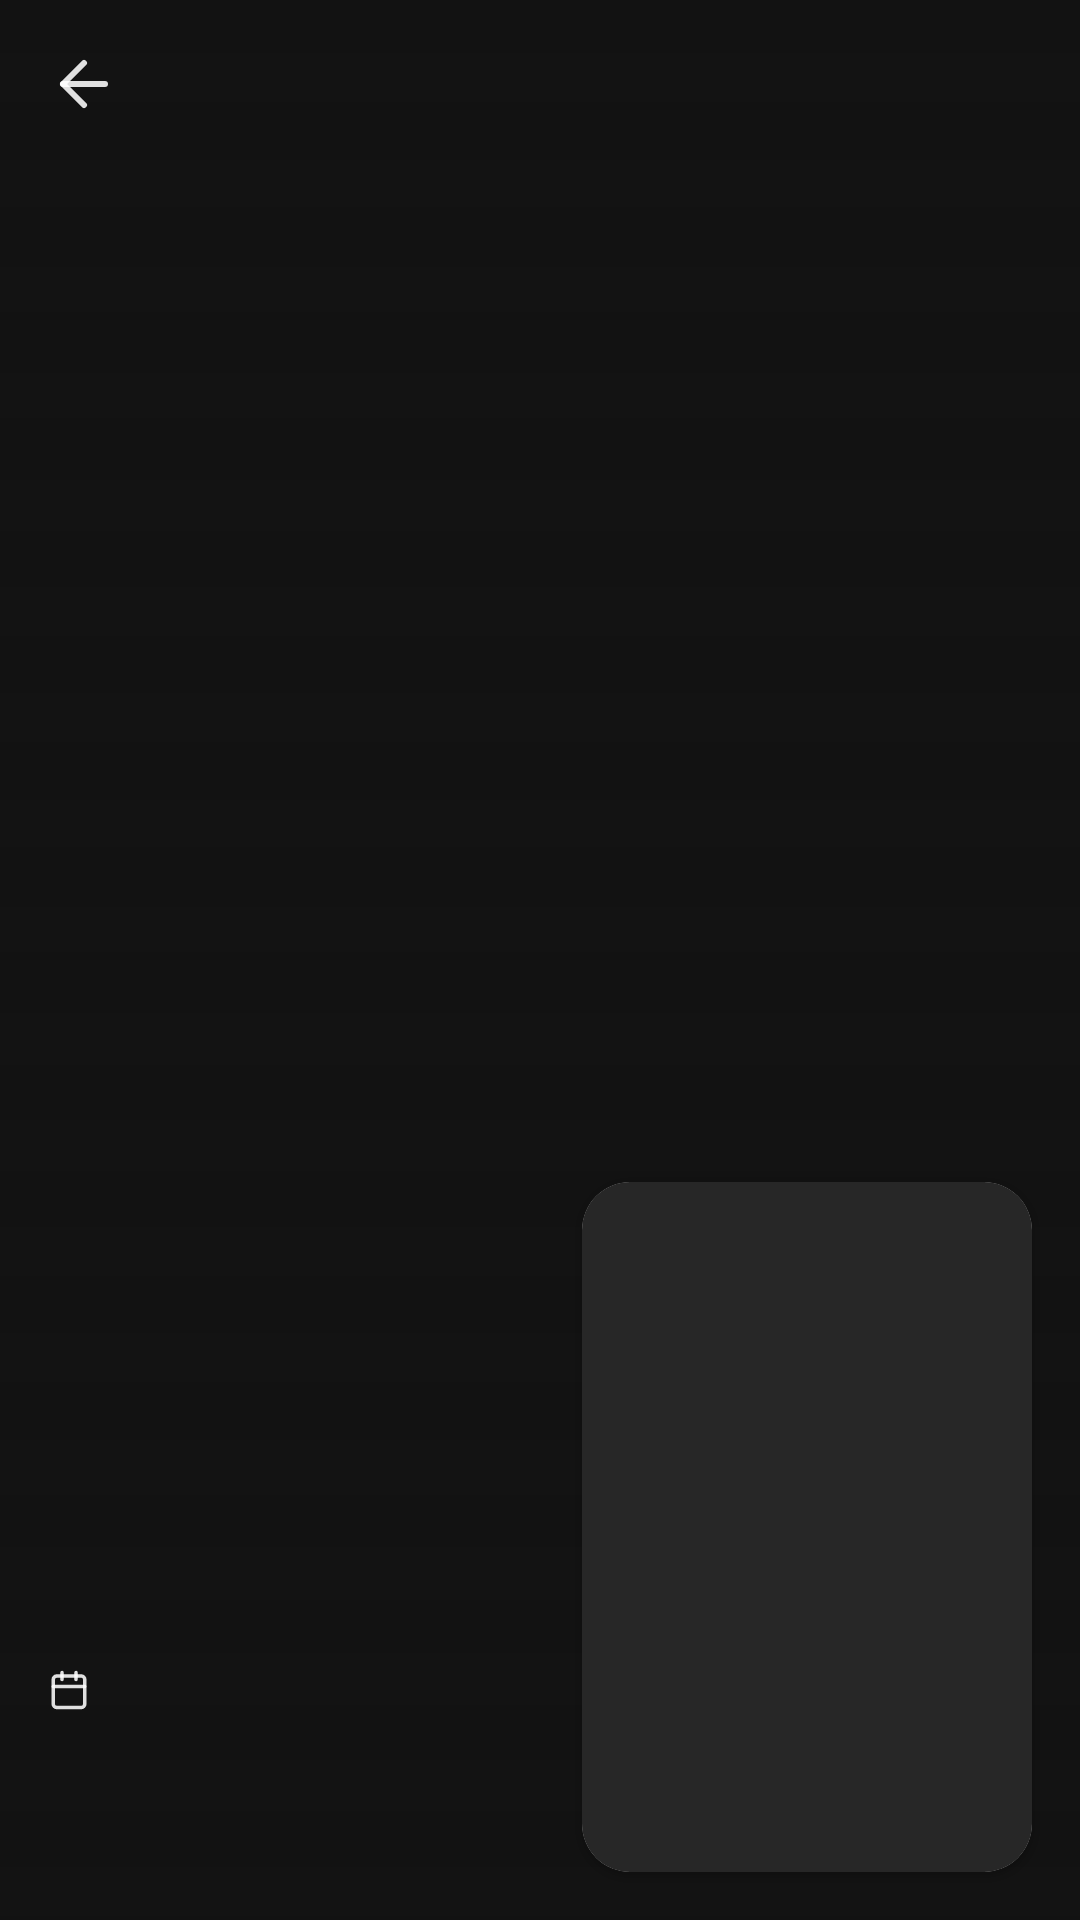

Write the Android layout XML for this screen, with the resource values it uses.
<!-- AndroidManifest.xml: application theme AppTheme -->
<!-- res/layout/activity_detail.xml -->
<?xml version="1.0" encoding="utf-8"?>
<androidx.coordinatorlayout.widget.CoordinatorLayout
    xmlns:android="http://schemas.android.com/apk/res/android"
    xmlns:tools="http://schemas.android.com/tools"
    android:layout_width="match_parent"
    android:layout_height="match_parent"
    android:background="@color/elevation0"
    xmlns:app="http://schemas.android.com/apk/res-auto">

    <androidx.core.widget.NestedScrollView
        android:layout_width="match_parent"
        android:layout_height="match_parent"
        app:layout_behavior="@string/appbar_scrolling_view_behavior"
        android:fillViewport="true">

        <androidx.constraintlayout.widget.ConstraintLayout
            android:layout_width="match_parent"
            android:layout_height="match_parent">

            <TextView
                android:id="@+id/textView3"
                style="@style/tv_title.accent"
                android:layout_width="wrap_content"
                android:layout_height="wrap_content"
                android:layout_marginTop="16dp"
                android:layout_marginStart="@dimen/margin_start_8"
                android:text="@string/label_overview"
                app:layout_constraintStart_toStartOf="parent"
                app:layout_constraintTop_toTopOf="parent" />

            <TextView
                android:id="@+id/tv_description"
                style="@style/tv_subtitle.strong"
                android:layout_width="0dp"
                android:layout_height="wrap_content"
                android:layout_marginStart="@dimen/margin_start_8"
                android:layout_marginTop="8dp"
                android:layout_marginEnd="@dimen/margin_end_16"
                android:textStyle="italic"
                app:layout_constraintEnd_toEndOf="parent"
                app:layout_constraintStart_toStartOf="@+id/textView3"
                app:layout_constraintTop_toBottomOf="@+id/textView3" />

        </androidx.constraintlayout.widget.ConstraintLayout>

    </androidx.core.widget.NestedScrollView>

    <com.google.android.material.appbar.AppBarLayout
        android:id="@+id/appbar_content_detail"
        android:fitsSystemWindows="true"
        android:layout_width="match_parent"
        android:background="@color/elevation0"
        android:layout_height="match_parent">

        <com.google.android.material.appbar.CollapsingToolbarLayout
            android:id="@+id/ctl_header"
            android:layout_width="match_parent"
            android:layout_height="match_parent"
            android:fitsSystemWindows="true"
            app:layout_scrollFlags="scroll|exitUntilCollapsed|snap"
            app:titleEnabled="false"
            app:contentScrim="@color/elevation0"
            app:collapsedTitleGravity="start"
            app:expandedTitleGravity="bottom|start"
            app:expandedTitleMarginStart="16dp"
            app:expandedTitleTextAppearance="@color/white_high"
            app:collapsedTitleTextAppearance="@color/white_high">

            <androidx.constraintlayout.widget.ConstraintLayout
                android:layout_width="match_parent"
                android:layout_height="match_parent">

                <ImageView
                    android:id="@+id/iv_movies_trailer"
                    android:layout_width="match_parent"
                    android:layout_height="match_parent"
                    android:contentDescription="@string/content_desc_content_trailer"/>

                <ImageView
                    android:id="@+id/iv_mask"
                    android:layout_width="match_parent"
                    android:layout_height="match_parent"
                    android:contentDescription="@string/content_desc_content_trailer_mask"
                    android:background="@drawable/bg_black_gradient" />

                <com.google.android.material.card.MaterialCardView
                    android:id="@+id/cd_cw_poster"
                    android:layout_width="150dp"
                    android:layout_height="230dp"
                    android:layout_marginTop="16dp"
                    android:layout_marginEnd="16dp"
                    android:layout_marginBottom="@dimen/margin_bottom_16"
                    android:background="@color/elevation4"
                    android:elevation="8dp"
                    app:cardCornerRadius="16dp"
                    app:layout_constraintBottom_toBottomOf="parent"
                    app:layout_constraintEnd_toEndOf="parent">

                    <ImageView
                        android:id="@+id/iv_movies_thumbnail"
                        android:layout_width="match_parent"
                        android:layout_height="match_parent"
                        android:background="@color/elevation4"
                        android:contentDescription="@string/content_desc_content_thumbnail"
                        android:transitionName="contentImg" />

                </com.google.android.material.card.MaterialCardView>

                <TextView
                    android:id="@+id/tv_title"
                    style="@style/tv_header.strong"
                    android:layout_width="0dp"
                    android:layout_height="wrap_content"
                    android:layout_marginStart="16dp"
                    android:layout_marginEnd="16dp"
                    android:layout_marginBottom="8dp"
                    android:visibility="visible"
                    app:layout_constraintBottom_toTopOf="@+id/tv_date_release"
                    app:layout_constraintEnd_toStartOf="@+id/cd_cw_poster"
                    app:layout_constraintStart_toStartOf="parent" />

                <TextView
                    android:id="@+id/tv_date_release"
                    style="@style/tv_subtitle.medium"
                    android:layout_width="wrap_content"
                    android:layout_height="19dp"
                    android:layout_marginStart="@dimen/margin_start_16"
                    android:layout_marginBottom="@dimen/margin_bottom_16"
                    android:drawableStart="@drawable/ic_calendar"
                    android:drawablePadding="8dp"
                    android:includeFontPadding="true"
                    app:layout_constraintStart_toStartOf="parent"
                    app:layout_constraintBottom_toTopOf="@id/tv_user_score"
                    tools:layout_editor_absoluteY="616dp" />

                <TextView
                    android:id="@+id/tv_user_score"
                    style="@style/tv_title.strong"
                    android:layout_width="wrap_content"
                    android:layout_height="wrap_content"
                    android:layout_marginBottom="16dp"
                    android:drawableStart="@drawable/ic_star"
                    android:drawablePadding="8dp"
                    android:gravity="center"
                    android:includeFontPadding="false"
                    android:textColor="@color/colorPrimary"
                    app:layout_constraintBottom_toBottomOf="@+id/cd_cw_poster"
                    app:layout_constraintStart_toStartOf="@+id/tv_date_release" />

            </androidx.constraintlayout.widget.ConstraintLayout>

            <androidx.appcompat.widget.Toolbar
                android:id="@+id/toolbar_detail_content"
                android:layout_width="match_parent"
                android:layout_height="?actionBarSize"
                android:layout_gravity="top"
                app:layout_collapseMode="pin"
                app:navigationIcon="@drawable/ic_back"/>

        </com.google.android.material.appbar.CollapsingToolbarLayout>

    </com.google.android.material.appbar.AppBarLayout>

</androidx.coordinatorlayout.widget.CoordinatorLayout>
<!-- resources referenced by this layout -->
<resources>
  <color name="colorPrimary">#FCD13A</color>
  <color name="elevation0">#121212</color>
  <color name="elevation4">#272727</color>
  <color name="white_high">#DEFFFFFF</color>
  <dimen name="margin_bottom_16">16dp</dimen>
  <dimen name="margin_end_16">16dp</dimen>
  <dimen name="margin_start_16">16dp</dimen>
  <dimen name="margin_start_8">8dp</dimen>
  <!-- drawable bg_black_gradient (drawable) -->
  <?xml version="1.0" encoding="utf-8"?>
  <shape xmlns:android="http://schemas.android.com/apk/res/android"
      android:shape="rectangle">
  
      <gradient android:startColor="@color/elevation0"
          android:endColor="@color/transparent"
          android:centerX="0.2"
          android:angle="90"
          android:type="linear"/>
  
  </shape>
  <!-- drawable ic_back (drawable) -->
  <vector xmlns:android="http://schemas.android.com/apk/res/android"
      android:width="24dp"
      android:height="24dp"
      android:viewportWidth="24"
      android:viewportHeight="24">
    <path
        android:pathData="M19,12L5,12"
        android:strokeLineJoin="round"
        android:strokeWidth="2"
        android:fillColor="#00000000"
        android:strokeColor="@color/white_high"
        android:strokeLineCap="round"/>
    <path
        android:pathData="M12,19l-7,-7l7,-7"
        android:strokeLineJoin="round"
        android:strokeWidth="2"
        android:fillColor="#00000000"
        android:strokeColor="@color/white_high"
        android:strokeLineCap="round"/>
  </vector>
  <string name="content_desc_content_thumbnail">Content Thumbnail</string>
  <string name="content_desc_content_trailer">Content Trailer</string>
  <string name="content_desc_content_trailer_mask">Content Trailer Mask</string>
  <string name="label_overview">Overview</string>
  <style name="tv_header.strong" parent="Widget.AppCompat.TextView">
          <item name="android:textColor">@color/white_high</item>
          <item name="android:textSize">@dimen/text_header_24sp</item>
          <item name="android:textAllCaps">false</item>
      </style>
  <style name="tv_subtitle.medium" parent="Widget.AppCompat.TextView">
          <item name="android:textColor">@color/white_medium</item>
          <item name="android:textSize">@dimen/text_subtitle_14sp</item>
          <item name="android:textAllCaps">false</item>
      </style>
  <style name="tv_subtitle.strong" parent="Widget.AppCompat.TextView">
          <item name="android:textColor">@color/white_high</item>
          <item name="android:textSize">@dimen/text_subtitle_14sp</item>
          <item name="android:textAllCaps">false</item>
      </style>
  <style name="tv_title.accent" parent="Widget.AppCompat.TextView">
          <item name="android:textColor">@color/colorPrimary</item>
          <item name="android:textSize">@dimen/text_title_16sp</item>
          <item name="android:textAllCaps">false</item>
      </style>
  <style name="tv_title.strong" parent="Widget.AppCompat.TextView">
          <item name="android:textColor">@color/white_high</item>
          <item name="android:textSize">@dimen/text_title_16sp</item>
          <item name="android:textAllCaps">false</item>
      </style>
  <style name="AppTheme" parent="Theme.MaterialComponents.Light.NoActionBar">
          
          <item name="colorPrimary">@color/colorPrimary</item>
          <item name="colorPrimaryDark">@color/colorPrimaryDark</item>
          <item name="colorPrimaryVariant">@color/colorPrimaryVariant</item>
  
          <item name="android:textColorPrimary">@color/white_high</item>
  
          <item name="android:statusBarColor">@color/elevation4</item>
          <item name="android:navigationBarColor">@color/elevation0</item>
          <item name="android:windowContentTransitions">true</item>
      </style>
  <color name="transparent">#00FFFFFF</color>
  <dimen name="text_header_24sp">24sp</dimen>
  <color name="white_medium">#99FFFFFF</color>
  <dimen name="text_subtitle_14sp">14sp</dimen>
  <dimen name="text_title_16sp">16sp</dimen>
  <color name="colorPrimaryDark">#BD9C25</color>
  <color name="colorPrimaryVariant">#F0D26C</color>
</resources>
